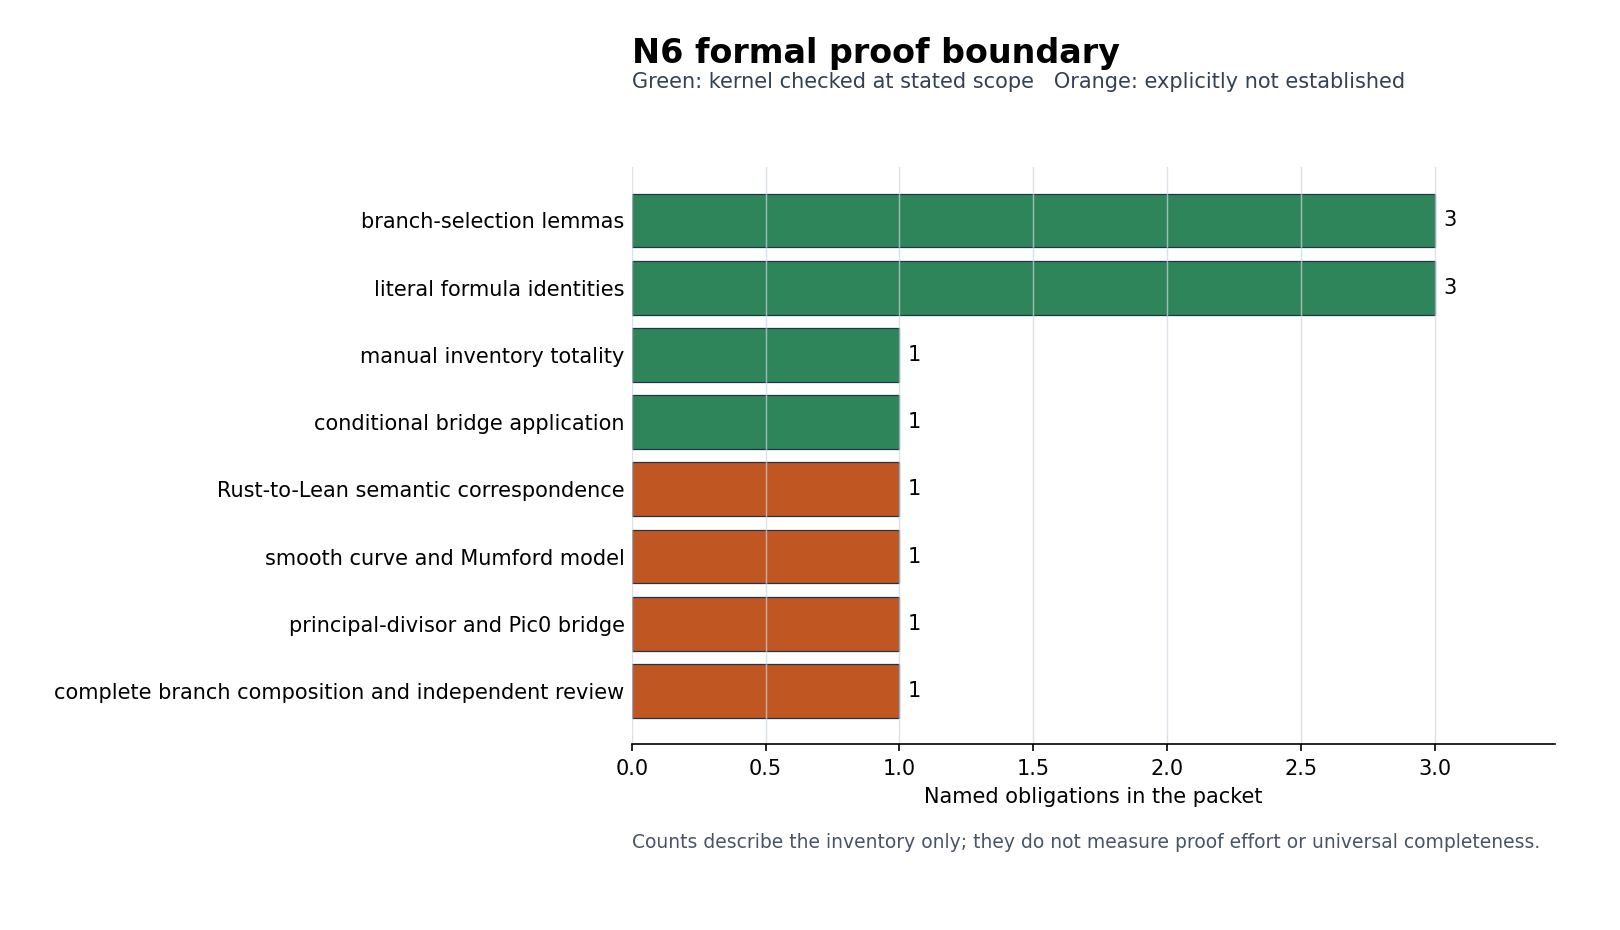

The data file committed next to this chart (first rows):
class, item, count, status, evidence
mechanized, branch-selection lemmas, 3, kernel_checked, ProjectiveLawBoundary.lean
mechanized, literal formula identities, 3, kernel_checked, ProjectiveLawBoundary.lean
mechanized, manual inventory totality, 1, kernel_checked_manual_scope, ProjectiveLawBoundary.lean
mechanized, conditional bridge application, 1, kernel_checked_conditional, ProjectiveLawBoundary.lean
unresolved, Rust-to-Lean semantic correspondence, 1, not_established, STATUS.json
unresolved, smooth curve and Mumford model, 1, not_established, STATUS.json
unresolved, principal-divisor and Pic0 bridge, 1, not_established, STATUS.json
unresolved, complete branch composition and independ…, 1, not_established, STATUS.json
